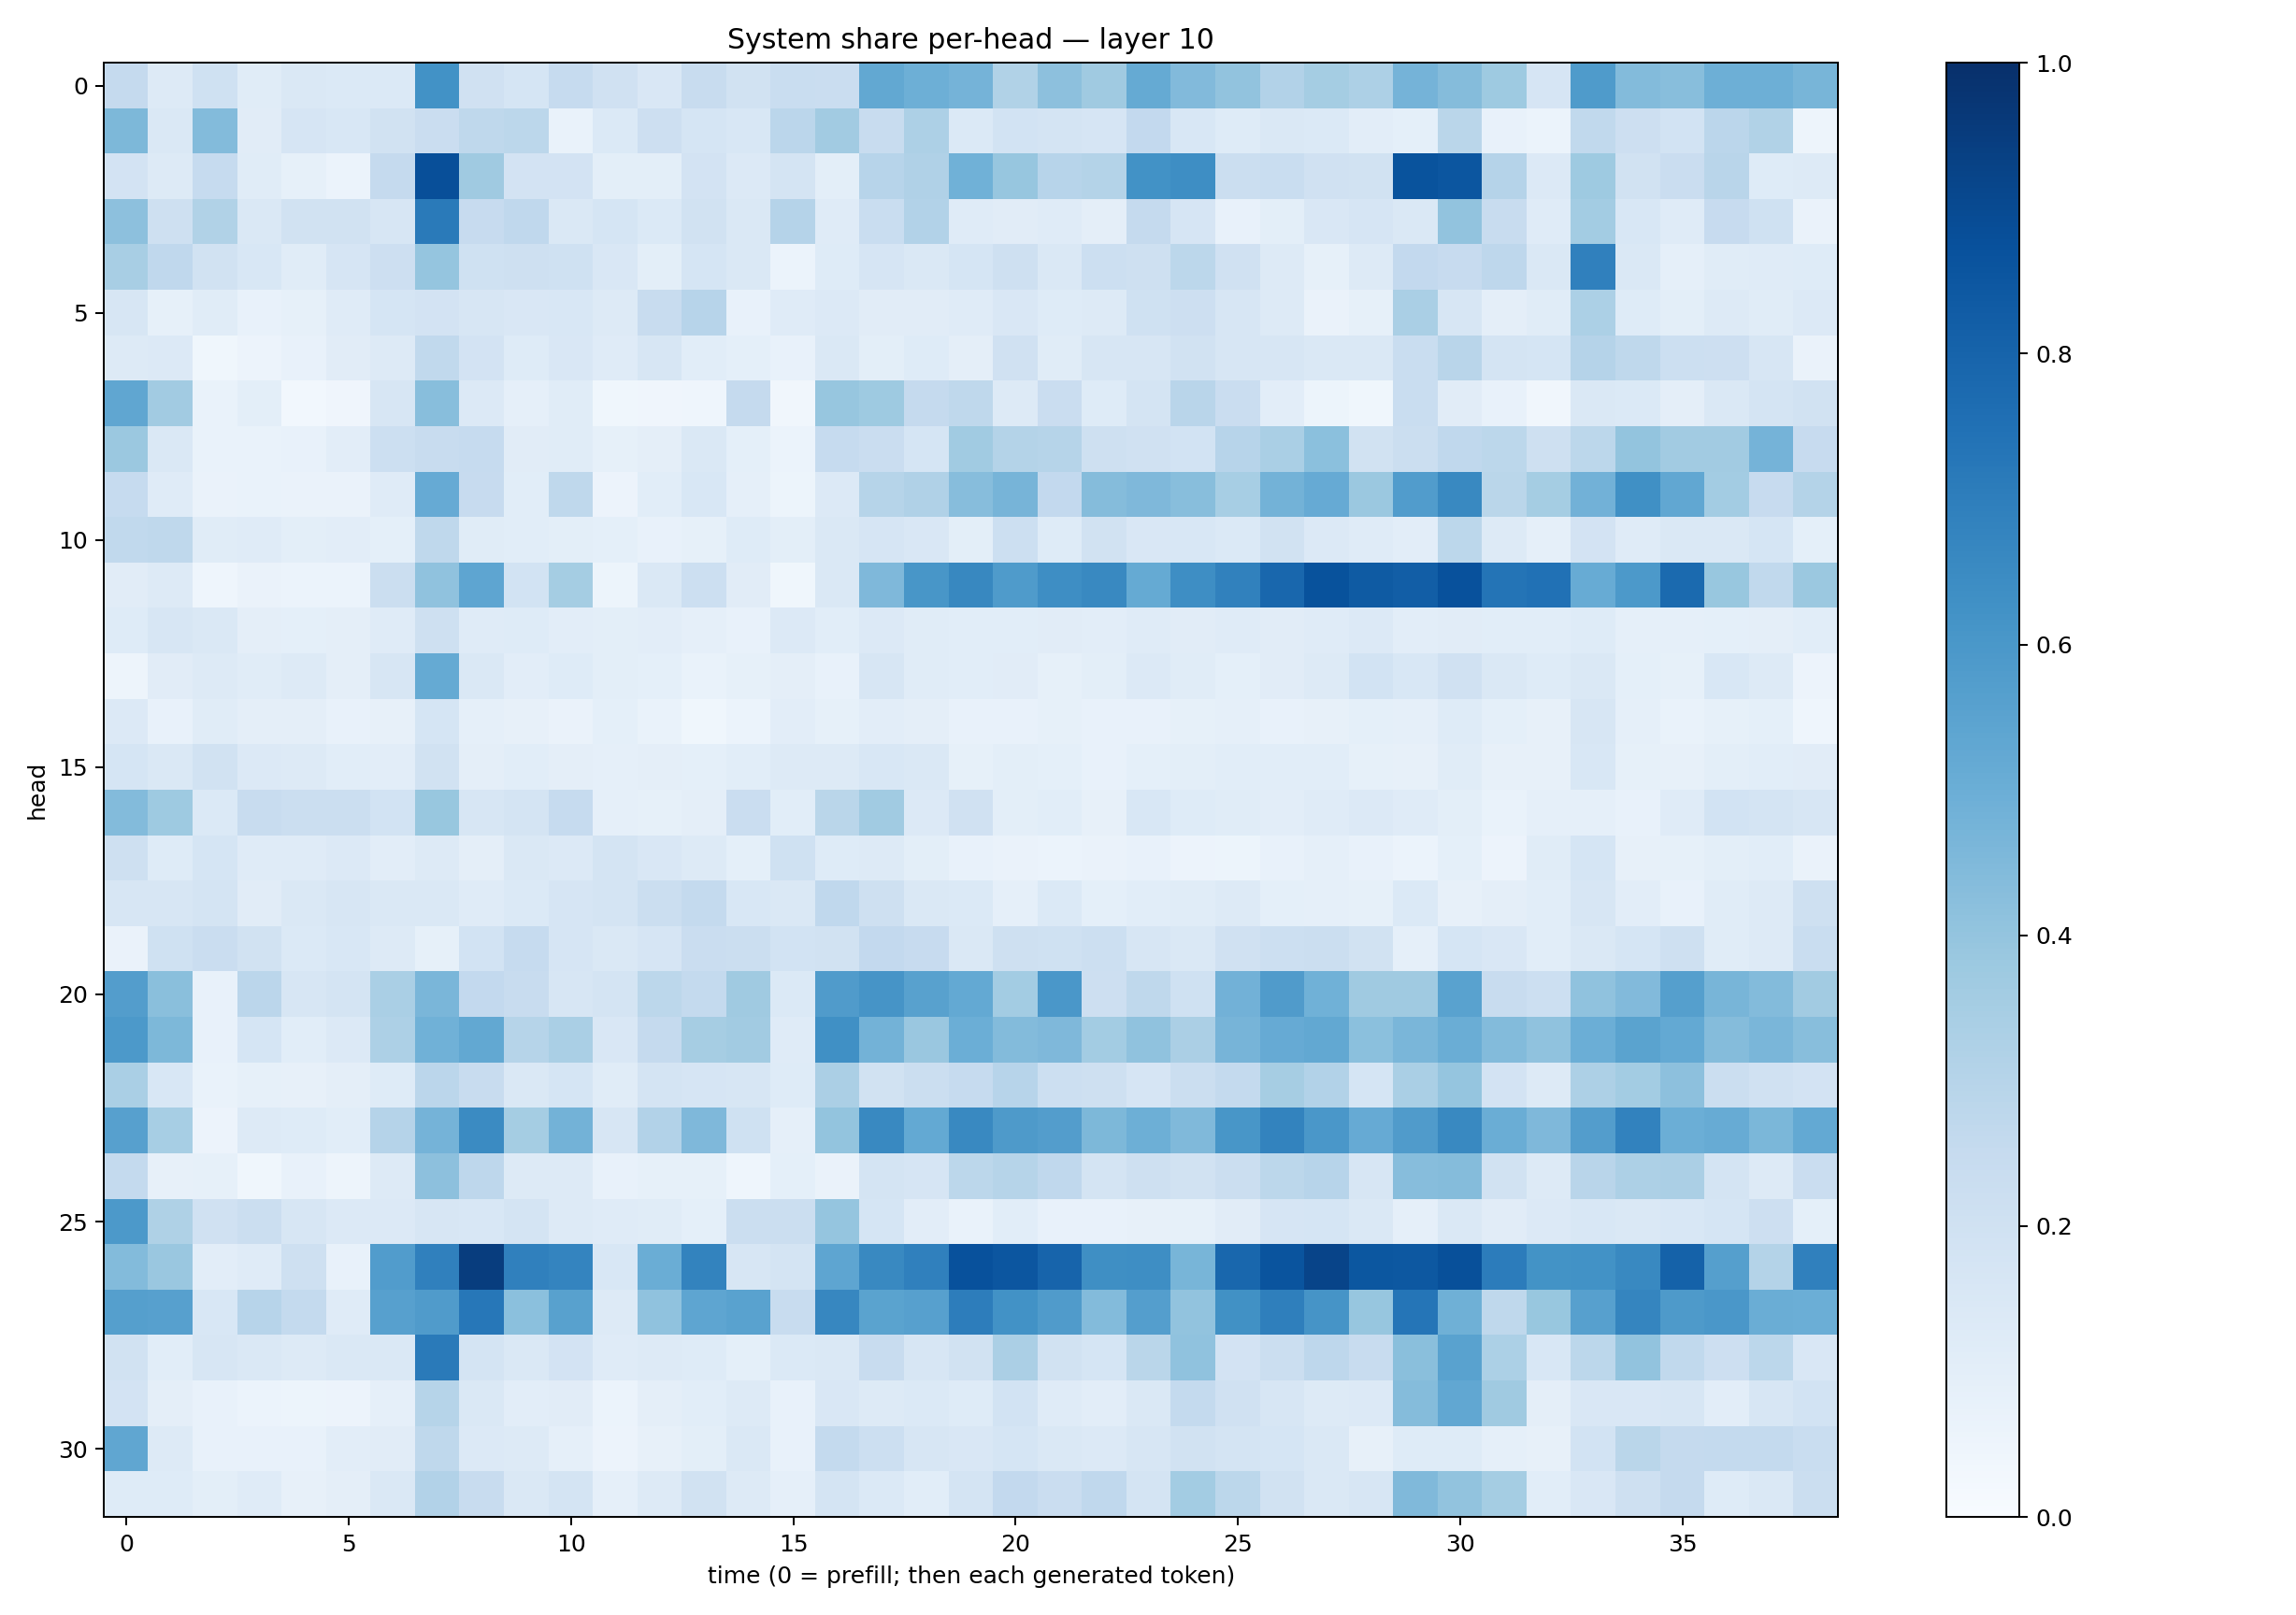

The data file committed next to this chart (first rows):
0.2519791, 0.12742883, 0.20198533, 0.11552431, 0.14632522, 0.13771527, 0.1390432, 0.6230216, 0.19792816, 0.16935007, 0.24929067, 0.19637267, 0.14851017, 0.23452844, 0.19002007, 0.23048764, 0.22901674, 0.5243247, 0.49434748, 0.4735238, 0.3154114, 0.4165591, 0.370193, 0.51776487
0.4558, 0.1426, 0.4383, 0.1126, 0.1651, 0.1557, 0.1887, 0.2272, 0.2731, 0.2802, 0.06874, 0.1386, 0.2126, 0.1691, 0.1548, 0.2829, 0.3601, 0.235, 0.3277, 0.14, 0.1855, 0.1771, 0.1678, 0.2598
0.1836, 0.1271, 0.2464, 0.1165, 0.08204, 0.0599, 0.2502, 0.8797, 0.37, 0.1829, 0.1833, 0.1005, 0.09837, 0.1832, 0.1357, 0.173, 0.101, 0.2946, 0.3182, 0.4875, 0.3945, 0.2952, 0.3075, 0.6245
0.4155, 0.2107, 0.3162, 0.1425, 0.1887, 0.1899, 0.1566, 0.7115, 0.2451, 0.268, 0.1451, 0.1706, 0.14, 0.1888, 0.143, 0.3045, 0.1196, 0.232, 0.309, 0.1195, 0.1106, 0.1187, 0.09644, 0.2511
0.3429, 0.266, 0.1915, 0.1549, 0.114, 0.1668, 0.2136, 0.3965, 0.1999, 0.2051, 0.2014, 0.1508, 0.09862, 0.1694, 0.1447, 0.06065, 0.1247, 0.1666, 0.146, 0.1697, 0.2071, 0.1467, 0.2151, 0.2089
0.1606, 0.08335, 0.1161, 0.07163, 0.08476, 0.1202, 0.171, 0.1834, 0.1627, 0.1511, 0.1535, 0.1274, 0.2409, 0.2954, 0.0716, 0.1202, 0.1366, 0.1099, 0.1104, 0.1206, 0.1511, 0.1247, 0.132, 0.2016
0.1315, 0.1365, 0.03774, 0.05794, 0.07142, 0.1123, 0.1307, 0.2646, 0.1825, 0.1225, 0.1509, 0.1175, 0.1629, 0.1064, 0.09006, 0.0773, 0.1463, 0.09803, 0.122, 0.09555, 0.1959, 0.1164, 0.1573, 0.1608
0.5318, 0.3595, 0.06806, 0.1009, 0.02982, 0.04117, 0.1566, 0.4285, 0.1362, 0.08639, 0.1133, 0.03714, 0.04141, 0.04562, 0.2509, 0.03477, 0.3942, 0.3719, 0.2519, 0.2699, 0.1278, 0.2294, 0.1229, 0.1719
0.3793, 0.1435, 0.06732, 0.06833, 0.07177, 0.1041, 0.2161, 0.2419, 0.2481, 0.1102, 0.1165, 0.08267, 0.09472, 0.148, 0.09022, 0.06101, 0.2489, 0.2273, 0.1702, 0.3666, 0.3047, 0.2972, 0.2054, 0.1976
0.249, 0.1186, 0.06588, 0.06771, 0.06277, 0.06424, 0.1181, 0.5132, 0.245, 0.1055, 0.271, 0.05478, 0.1066, 0.154, 0.08865, 0.05179, 0.1347, 0.2983, 0.3181, 0.4319, 0.4715, 0.2586, 0.4345, 0.4528
0.2656, 0.2699, 0.1141, 0.12, 0.1013, 0.1017, 0.09094, 0.2724, 0.1158, 0.1083, 0.0979, 0.09272, 0.07367, 0.08567, 0.1228, 0.09964, 0.1473, 0.1652, 0.1522, 0.09904, 0.2158, 0.1219, 0.19, 0.1498
0.1121, 0.1261, 0.04596, 0.06552, 0.06211, 0.06214, 0.2188, 0.408, 0.5361, 0.185, 0.3531, 0.0538, 0.1458, 0.2179, 0.1123, 0.03873, 0.1444, 0.4516, 0.6045, 0.6627, 0.5853, 0.6401, 0.6572, 0.519
0.122, 0.1589, 0.1409, 0.09394, 0.08987, 0.09488, 0.1191, 0.2057, 0.1172, 0.1243, 0.1024, 0.09789, 0.102, 0.08905, 0.07525, 0.1345, 0.1058, 0.134, 0.1158, 0.1092, 0.1071, 0.113, 0.1038, 0.1177
0.04928, 0.1097, 0.127, 0.1165, 0.1282, 0.09661, 0.1565, 0.5176, 0.1469, 0.1047, 0.1238, 0.09815, 0.08997, 0.0703, 0.08314, 0.0951, 0.07248, 0.1601, 0.1134, 0.1091, 0.1098, 0.08592, 0.09812, 0.1347
0.134, 0.07576, 0.1157, 0.09394, 0.09728, 0.07294, 0.0802, 0.1692, 0.08912, 0.08181, 0.06519, 0.09188, 0.06944, 0.03685, 0.06157, 0.1032, 0.08344, 0.1029, 0.0962, 0.07647, 0.07672, 0.08255, 0.07193, 0.0779
0.1698, 0.1426, 0.1904, 0.1363, 0.1261, 0.1073, 0.1027, 0.1885, 0.09726, 0.1061, 0.09499, 0.089, 0.09488, 0.09166, 0.109, 0.13, 0.1309, 0.153, 0.1446, 0.08478, 0.09821, 0.09359, 0.07661, 0.0932
0.4387, 0.3715, 0.1401, 0.2397, 0.2248, 0.2195, 0.185, 0.3887, 0.1567, 0.1778, 0.2462, 0.08932, 0.084, 0.0964, 0.2287, 0.108, 0.2856, 0.3664, 0.1333, 0.1974, 0.1008, 0.1058, 0.0795, 0.1533
0.2055, 0.1219, 0.169, 0.1193, 0.1186, 0.1354, 0.1036, 0.1312, 0.09525, 0.1439, 0.1367, 0.1759, 0.1509, 0.1312, 0.093, 0.2003, 0.1245, 0.1316, 0.1014, 0.0719, 0.06473, 0.05896, 0.06465, 0.07478
0.1638, 0.1609, 0.1725, 0.1102, 0.1447, 0.162, 0.1481, 0.1439, 0.1201, 0.1378, 0.1644, 0.1734, 0.2201, 0.2568, 0.1549, 0.1454, 0.2669, 0.2043, 0.1418, 0.1397, 0.08786, 0.1387, 0.09367, 0.1093
0.06464, 0.2025, 0.2291, 0.1906, 0.1377, 0.1562, 0.1308, 0.08231, 0.1855, 0.2479, 0.168, 0.1421, 0.1675, 0.2304, 0.2238, 0.1836, 0.1935, 0.2614, 0.2445, 0.1463, 0.2104, 0.1996, 0.2166, 0.1566
0.5711, 0.4251, 0.0755, 0.2837, 0.1571, 0.1781, 0.3368, 0.463, 0.2593, 0.2354, 0.1563, 0.1722, 0.2793, 0.2551, 0.3688, 0.1382, 0.5804, 0.6125, 0.5562, 0.521, 0.3577, 0.6005, 0.2131, 0.2702
0.5901, 0.4565, 0.07707, 0.1703, 0.1058, 0.1337, 0.3263, 0.4876, 0.5244, 0.2972, 0.337, 0.1513, 0.2507, 0.3513, 0.3622, 0.1207, 0.6301, 0.479, 0.386, 0.4995, 0.4379, 0.4504, 0.3581, 0.4081
0.3375, 0.1543, 0.06964, 0.08544, 0.07998, 0.09501, 0.1244, 0.282, 0.241, 0.144, 0.1692, 0.117, 0.1767, 0.1649, 0.1575, 0.1248, 0.3354, 0.1895, 0.2209, 0.2487, 0.2943, 0.2169, 0.2057, 0.1663
0.5599, 0.3459, 0.05535, 0.1273, 0.123, 0.1078, 0.3037, 0.4758, 0.6504, 0.352, 0.4783, 0.1583, 0.3096, 0.4512, 0.2026, 0.08948, 0.4007, 0.6577, 0.5206, 0.6583, 0.5888, 0.5715, 0.4533, 0.4949
0.2571, 0.08033, 0.08515, 0.03787, 0.07748, 0.05056, 0.1275, 0.4153, 0.2758, 0.1277, 0.1302, 0.07334, 0.08479, 0.0821, 0.0436, 0.09079, 0.06603, 0.1765, 0.1673, 0.2801, 0.2997, 0.2679, 0.1754, 0.2101
0.5902, 0.3216, 0.1955, 0.2196, 0.1578, 0.1352, 0.1328, 0.1595, 0.1552, 0.1785, 0.1257, 0.1182, 0.1167, 0.09156, 0.2246, 0.2249, 0.3973, 0.1705, 0.1039, 0.06983, 0.1081, 0.07582, 0.07124, 0.07978
0.4411, 0.3848, 0.1046, 0.1207, 0.2065, 0.07629, 0.5772, 0.691, 0.9468, 0.6899, 0.673, 0.1553, 0.5003, 0.6764, 0.1585, 0.1782, 0.5364, 0.6564, 0.6907, 0.8729, 0.8545, 0.8008, 0.6367, 0.637
0.5659, 0.5597, 0.1539, 0.2952, 0.2577, 0.1207, 0.5591, 0.5809, 0.7239, 0.418, 0.5565, 0.1264, 0.4068, 0.538, 0.554, 0.2371, 0.6667, 0.5479, 0.5604, 0.7028, 0.6215, 0.5783, 0.4408, 0.5667
0.1906, 0.1061, 0.1595, 0.1449, 0.1307, 0.1424, 0.1469, 0.7117, 0.1748, 0.1422, 0.1827, 0.1204, 0.131, 0.1214, 0.09337, 0.1369, 0.1416, 0.2408, 0.1593, 0.1933, 0.3336, 0.19, 0.1697, 0.2856
0.1806, 0.09606, 0.07402, 0.0597, 0.05104, 0.05683, 0.08656, 0.2983, 0.1407, 0.1023, 0.1123, 0.05874, 0.09496, 0.1069, 0.1326, 0.07486, 0.1497, 0.1322, 0.1385, 0.123, 0.1862, 0.119, 0.1031, 0.1456
0.5314, 0.1311, 0.07402, 0.07152, 0.07145, 0.1016, 0.1102, 0.2724, 0.1342, 0.1258, 0.08952, 0.05772, 0.07863, 0.1005, 0.1471, 0.07616, 0.2539, 0.2165, 0.1588, 0.1515, 0.1697, 0.1434, 0.1347, 0.1577
0.1216, 0.1233, 0.09919, 0.1206, 0.07854, 0.09381, 0.1462, 0.3098, 0.2356, 0.1409, 0.1732, 0.08908, 0.1265, 0.193, 0.1314, 0.08657, 0.1743, 0.1369, 0.106, 0.1736, 0.2612, 0.2282, 0.2684, 0.1733
